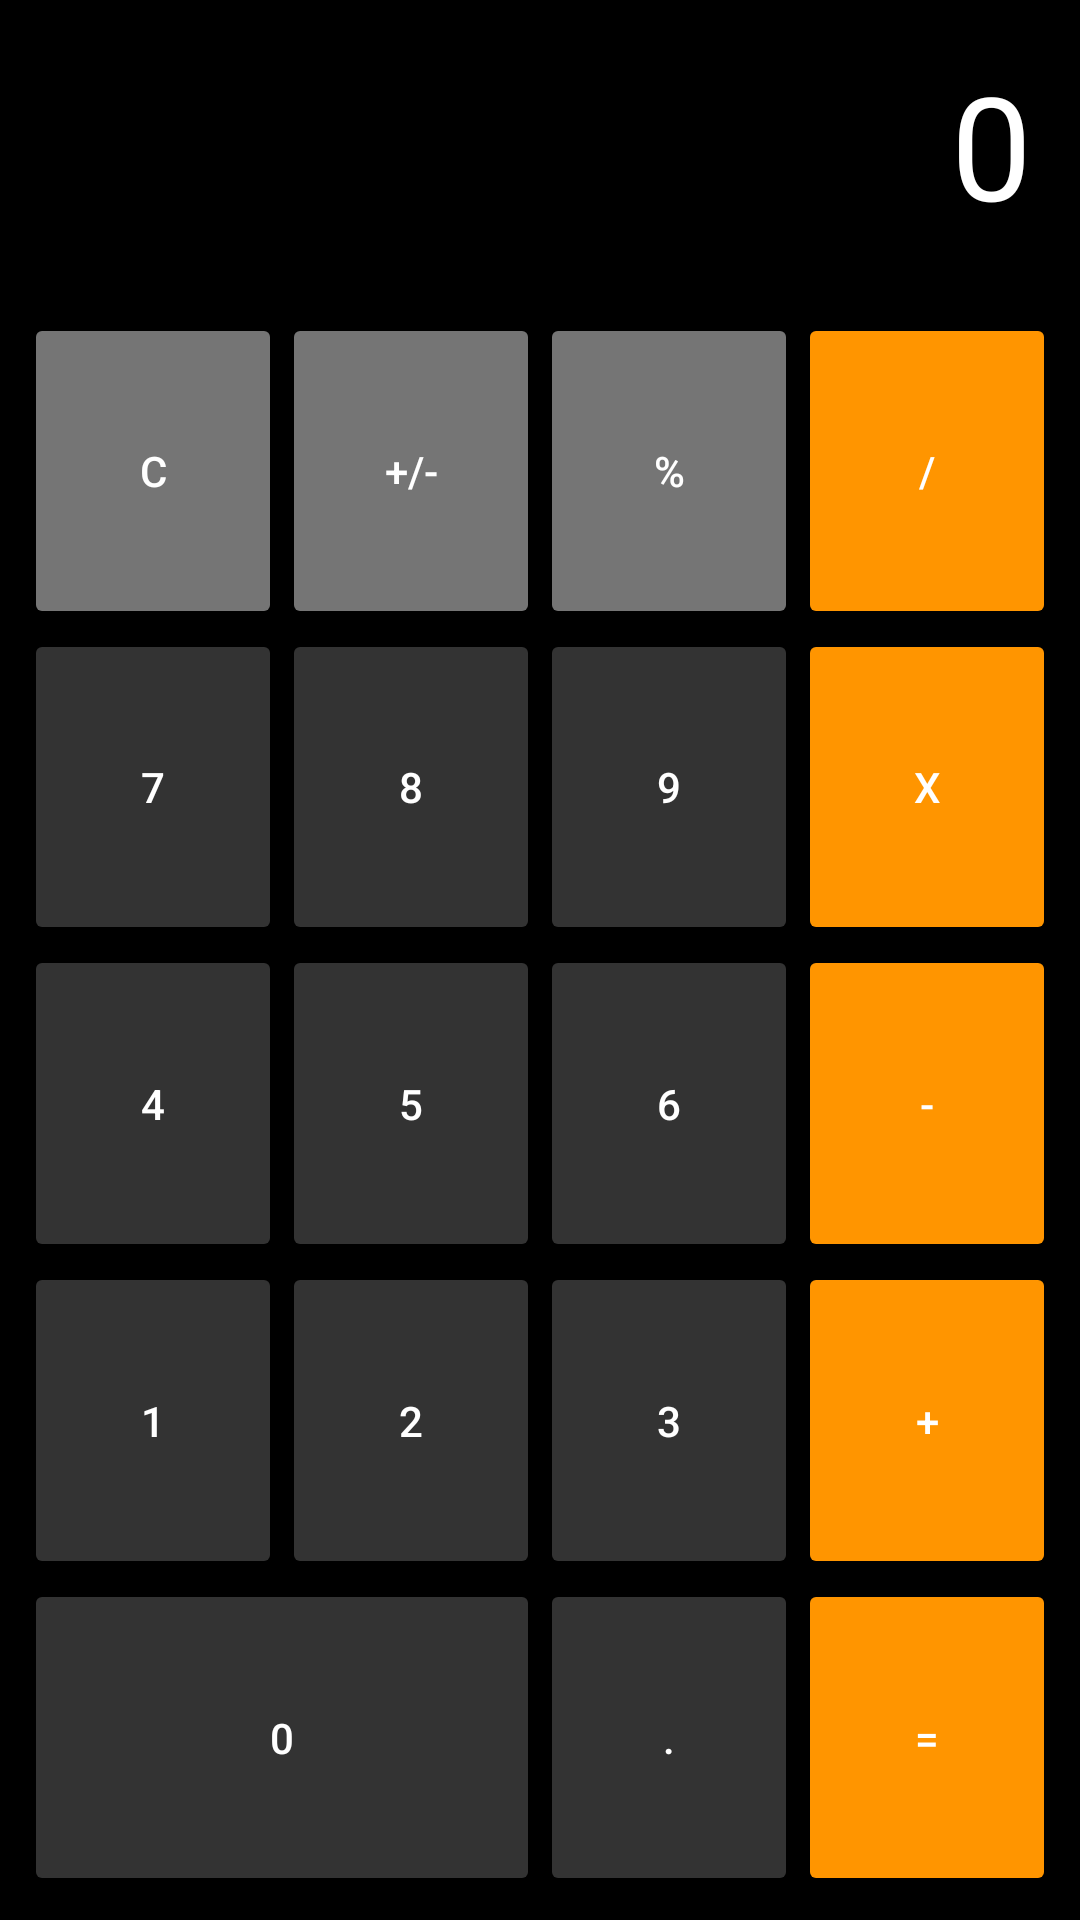

The Android layout XML behind this screen, and the referenced resources:
<!-- AndroidManifest.xml: application theme Theme.CurrencyConverter -->
<!-- res/layout/fragment_calculator.xml -->
<?xml version="1.0" encoding="utf-8"?>
<androidx.constraintlayout.widget.ConstraintLayout
    xmlns:android="http://schemas.android.com/apk/res/android"
    xmlns:app="http://schemas.android.com/apk/res-auto"
    xmlns:tools="http://schemas.android.com/tools"
    android:id="@+id/main"
    android:layout_width="match_parent"
    android:layout_height="match_parent"
    android:background="#000000"
    tools:context=".CalculatorFragment">

    
    <androidx.constraintlayout.widget.ConstraintLayout
        android:id="@+id/calculator_section"
        android:layout_width="0dp"
        android:layout_height="0dp"
        app:layout_constraintTop_toTopOf="parent"
        app:layout_constraintStart_toStartOf="parent"
        app:layout_constraintEnd_toEndOf="parent"
        app:layout_constraintBottom_toBottomOf="parent">

        
        <TextView
            android:id="@+id/display"
            android:layout_width="0dp"
            android:layout_height="wrap_content"
            android:text="0"
            android:textColor="#FFFFFF"
            android:textSize="48sp"
            android:gravity="end"
            android:padding="16dp"
            app:layout_constraintTop_toTopOf="parent"
            app:layout_constraintStart_toStartOf="parent"
            app:layout_constraintEnd_toEndOf="parent" />

        
        <GridLayout
            android:id="@+id/buttons_grid"
            android:layout_width="0dp"
            android:layout_height="0dp"
            android:columnCount="4"
            android:padding="8dp"
            android:rowCount="5"
            app:layout_constraintTop_toBottomOf="@id/display"
            app:layout_constraintBottom_toBottomOf="parent"
            app:layout_constraintStart_toStartOf="parent"
            app:layout_constraintEnd_toEndOf="parent">

            
            <Button
                android:id="@+id/button_clear"
                android:layout_width="0dp"
                android:layout_height="0dp"
                android:layout_row="0"
                android:layout_column="0"
                android:layout_rowWeight="1"
                android:layout_columnWeight="1"
                android:backgroundTint="#757575"
                android:text="C"
                android:textColor="#FFFFFF" />

            <Button
                android:id="@+id/button_sign"
                android:layout_width="0dp"
                android:layout_height="0dp"
                android:layout_row="0"
                android:layout_column="1"
                android:layout_rowWeight="1"
                android:layout_columnWeight="1"
                android:backgroundTint="#757575"
                android:text="+/-"
                android:textColor="#FFFFFF" />

            <Button
                android:id="@+id/button_percent"
                android:layout_width="0dp"
                android:layout_height="0dp"
                android:layout_row="0"
                android:layout_column="2"
                android:layout_rowWeight="1"
                android:layout_columnWeight="1"
                android:backgroundTint="#757575"
                android:text="%"
                android:textColor="#FFFFFF" />

            <Button
                android:id="@+id/button_divide"
                android:layout_width="0dp"
                android:layout_height="0dp"
                android:layout_row="0"
                android:layout_column="3"
                android:layout_rowWeight="1"
                android:layout_columnWeight="1"
                android:backgroundTint="#FF9500"
                android:text="/"
                android:textColor="#FFFFFF" />

            
            <Button
                android:id="@+id/button_7"
                android:layout_width="0dp"
                android:layout_height="0dp"
                android:layout_row="1"
                android:layout_column="0"
                android:layout_rowWeight="1"
                android:layout_columnWeight="1"
                android:backgroundTint="#333333"
                android:text="7"
                android:textColor="#FFFFFF" />

            <Button
                android:id="@+id/button_8"
                android:layout_width="0dp"
                android:layout_height="0dp"
                android:layout_row="1"
                android:layout_column="1"
                android:layout_rowWeight="1"
                android:layout_columnWeight="1"
                android:backgroundTint="#333333"
                android:text="8"
                android:textColor="#FFFFFF" />

            <Button
                android:id="@+id/button_9"
                android:layout_width="0dp"
                android:layout_height="0dp"
                android:layout_row="1"
                android:layout_column="2"
                android:layout_rowWeight="1"
                android:layout_columnWeight="1"
                android:backgroundTint="#333333"
                android:text="9"
                android:textColor="#FFFFFF" />

            <Button
                android:id="@+id/button_multiply"
                android:layout_width="0dp"
                android:layout_height="0dp"
                android:layout_row="1"
                android:layout_column="3"
                android:layout_rowWeight="1"
                android:layout_columnWeight="1"
                android:backgroundTint="#FF9500"
                android:text="x"
                android:textColor="#FFFFFF" />

            
            <Button
                android:id="@+id/button_4"
                android:layout_width="0dp"
                android:layout_height="0dp"
                android:layout_row="2"
                android:layout_column="0"
                android:layout_rowWeight="1"
                android:layout_columnWeight="1"
                android:backgroundTint="#333333"
                android:text="4"
                android:textColor="#FFFFFF" />

            <Button
                android:id="@+id/button_5"
                android:layout_width="0dp"
                android:layout_height="0dp"
                android:layout_row="2"
                android:layout_column="1"
                android:layout_rowWeight="1"
                android:layout_columnWeight="1"
                android:backgroundTint="#333333"
                android:text="5"
                android:textColor="#FFFFFF" />

            <Button
                android:id="@+id/button_6"
                android:layout_width="0dp"
                android:layout_height="0dp"
                android:layout_row="2"
                android:layout_column="2"
                android:layout_rowWeight="1"
                android:layout_columnWeight="1"
                android:backgroundTint="#333333"
                android:text="6"
                android:textColor="#FFFFFF" />

            <Button
                android:id="@+id/button_minus"
                android:layout_width="0dp"
                android:layout_height="0dp"
                android:layout_row="2"
                android:layout_column="3"
                android:layout_rowWeight="1"
                android:layout_columnWeight="1"
                android:backgroundTint="#FF9500"
                android:text="-"
                android:textColor="#FFFFFF" />

            
            <Button
                android:id="@+id/button_1"
                android:layout_width="0dp"
                android:layout_height="0dp"
                android:layout_row="3"
                android:layout_column="0"
                android:layout_rowWeight="1"
                android:layout_columnWeight="1"
                android:backgroundTint="#333333"
                android:text="1"
                android:textColor="#FFFFFF" />

            <Button
                android:id="@+id/button_2"
                android:layout_width="0dp"
                android:layout_height="0dp"
                android:layout_row="3"
                android:layout_column="1"
                android:layout_rowWeight="1"
                android:layout_columnWeight="1"
                android:backgroundTint="#333333"
                android:text="2"
                android:textColor="#FFFFFF" />

            <Button
                android:id="@+id/button_3"
                android:layout_width="0dp"
                android:layout_height="0dp"
                android:layout_row="3"
                android:layout_column="2"
                android:layout_rowWeight="1"
                android:layout_columnWeight="1"
                android:backgroundTint="#333333"
                android:text="3"
                android:textColor="#FFFFFF" />

            <Button
                android:id="@+id/button_plus"
                android:layout_width="0dp"
                android:layout_height="0dp"
                android:layout_row="3"
                android:layout_column="3"
                android:layout_rowWeight="1"
                android:layout_columnWeight="1"
                android:backgroundTint="#FF9500"
                android:text="+"
                android:textColor="#FFFFFF" />

            
            <Button
                android:id="@+id/button_0"
                android:layout_width="0dp"
                android:layout_height="0dp"
                android:layout_row="4"
                android:layout_column="0"
                android:layout_columnSpan="2"
                android:layout_rowWeight="1"
                android:layout_columnWeight="2"
                android:backgroundTint="#333333"
                android:text="0"
                android:textColor="#FFFFFF" />

            <Button
                android:id="@+id/button_decimal"
                android:layout_width="0dp"
                android:layout_height="0dp"
                android:layout_row="4"
                android:layout_column="2"
                android:layout_rowWeight="1"
                android:layout_columnWeight="1"
                android:backgroundTint="#333333"
                android:text="."
                android:textColor="#FFFFFF" />

            <Button
                android:id="@+id/button_equals"
                android:layout_width="0dp"
                android:layout_height="0dp"
                android:layout_row="4"
                android:layout_column="3"
                android:layout_rowWeight="1"
                android:layout_columnWeight="1"
                android:backgroundTint="#FF9500"
                android:text="="
                android:textColor="#FFFFFF" />
        </GridLayout>

    </androidx.constraintlayout.widget.ConstraintLayout>

</androidx.constraintlayout.widget.ConstraintLayout>
<!-- resources referenced by this layout -->
<resources>
  <style name="Theme.CurrencyConverter" parent="Base.Theme.CurrencyConverter" />
  <style name="Base.Theme.CurrencyConverter" parent="Theme.Material3.DayNight.NoActionBar">
          
          <item name="colorPrimary">#1D87DB</item>
          <item name="colorPrimaryVariant">#1D87DB</item>
          <item name="colorOnPrimary">#FFFFFF</item>
          
          <item name="android:statusBarColor">#1D87DB</item>
          <item name="android:windowLightStatusBar">false</item>
      </style>
</resources>
